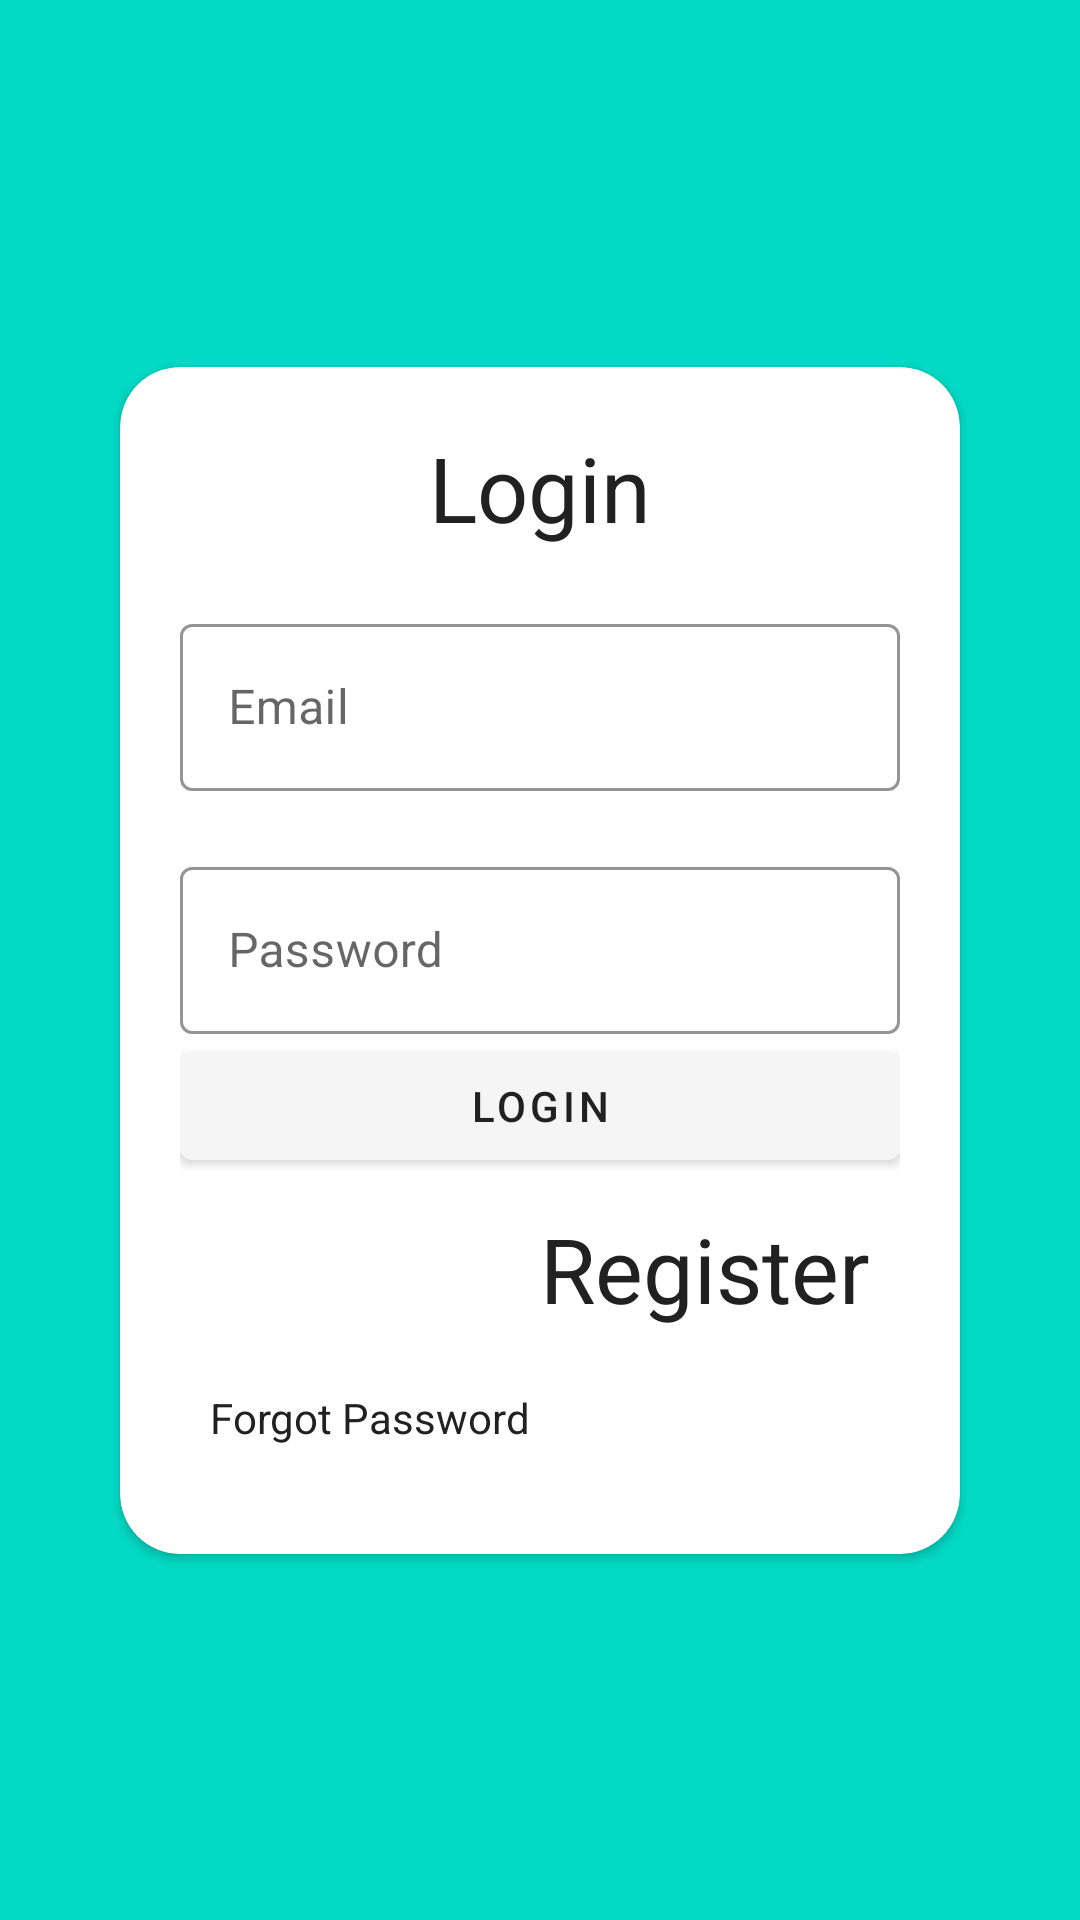

Produce the Android XML layout that renders to this screen, including the resource entries it uses.
<!-- AndroidManifest.xml: application theme Theme.MaterialComponents.Light.NoActionBar.Bridge -->
<!-- res/layout/activity_login.xml -->
<?xml version="1.0" encoding="utf-8"?>
<androidx.constraintlayout.widget.ConstraintLayout xmlns:android="http://schemas.android.com/apk/res/android"
    xmlns:app="http://schemas.android.com/apk/res-auto"
    xmlns:tools="http://schemas.android.com/tools"
    android:background="@color/teal_200"
    android:layout_width="match_parent"
    android:layout_height="match_parent"
    tools:context=".LoginActivity">
    <androidx.cardview.widget.CardView
        android:layout_width="match_parent"
        android:layout_height="wrap_content"
        app:layout_constraintStart_toStartOf="parent"
        app:layout_constraintEnd_toEndOf="parent"
        app:layout_constraintTop_toTopOf="parent"
        app:cardCornerRadius="20dp"
        android:layout_margin="40dp"
        app:layout_constraintBottom_toBottomOf="parent">
        <LinearLayout
            android:layout_width="match_parent"
            android:padding="20dp"
            android:orientation="vertical"
            android:layout_height="wrap_content">
            <TextView
                android:layout_width="wrap_content"
                android:layout_height="wrap_content"
                android:gravity="center"
                android:layout_gravity="center"
                android:textSize="30sp"
                android:textColor="@color/text_color"
                android:text="@string/login"/>
            <com.google.android.material.textfield.TextInputLayout
                style="@style/Widget.MaterialComponents.TextInputLayout.OutlinedBox"
                android:layout_width="match_parent"
                android:layout_height="wrap_content"
                app:boxStrokeColor="@color/black"
                app:hintTextColor="@color/black"
                android:textColor="@color/text_color"
                android:layout_marginTop="20dp">

                <androidx.appcompat.widget.AppCompatEditText
                    android:id="@+id/email_signin"
                    android:layout_width="match_parent"
                    android:layout_height="wrap_content"
                    android:textColor="@color/text_color"
                    android:layout_marginTop="20dp"
                    android:hint="@string/email" />
            </com.google.android.material.textfield.TextInputLayout>
            <com.google.android.material.textfield.TextInputLayout
                style="@style/Widget.MaterialComponents.TextInputLayout.OutlinedBox"
                android:layout_width="match_parent"
                android:layout_height="wrap_content"
                app:boxStrokeColor="@color/black"
                app:hintTextColor="@color/black"
                android:textColor="@color/text_color"
                android:layout_marginTop="20dp">

                <androidx.appcompat.widget.AppCompatEditText
                    android:id="@+id/password_signin"
                    android:layout_width="match_parent"
                    android:layout_height="wrap_content"
                    android:textColor="@color/text_color"
                    android:layout_marginTop="20dp"
                    android:inputType="textPassword"
                    android:hint="@string/password" />
            </com.google.android.material.textfield.TextInputLayout>
            <com.google.android.material.button.MaterialButton
                android:id="@+id/login_btn"
                android:layout_width="match_parent"
                android:layout_height="wrap_content"
                android:text="@string/login"
                android:textColor="@color/text_color"
                android:layout_gravity="center"/>

            <com.google.android.material.textview.MaterialTextView
                android:layout_width="wrap_content"
                android:layout_height="wrap_content"
                android:layout_gravity="end"
                android:layout_margin="10dp"
                android:id="@+id/open_register"
                android:textColor="@color/text_color"
                android:text="@string/register"
                android:textSize="30sp" />

            <com.google.android.material.textview.MaterialTextView
                android:id="@+id/open_forgot_password"
                android:layout_width="wrap_content"
                android:layout_height="25dp"
                android:layout_gravity="start"
                android:textColor="@color/text_color"
                android:layout_margin="10dp"
                android:text="@string/forgot_password" />
        </LinearLayout>

    </androidx.cardview.widget.CardView>


</androidx.constraintlayout.widget.ConstraintLayout>
<!-- resources referenced by this layout -->
<resources>
  <color name="black">#FF000000</color>
  <color name="teal_200">#FF03DAC5</color>
  <color name="text_color">#212121</color>
  <string name="email">Email</string>
  <string name="forgot_password">Forgot Password</string>
  <string name="login">Login</string>
  <string name="password">Password</string>
  <string name="register">Register</string>
</resources>
